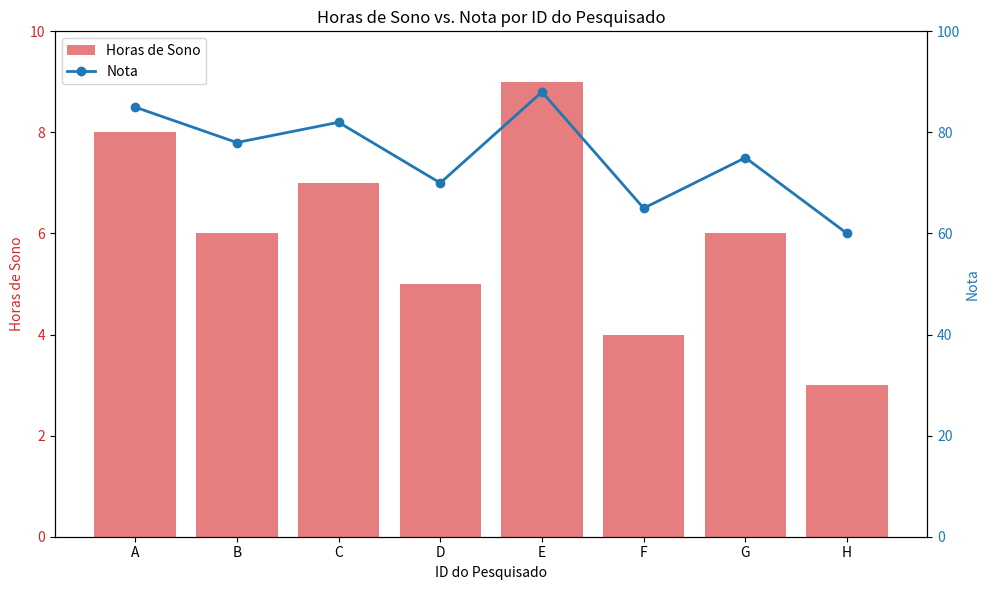

This chart was generated by the following Python code:
import json
import matplotlib.pyplot as plt

# Dados da pesquisa
ids = ['A', 'B', 'C', 'D', 'E', 'F', 'G', 'H']
hrs_sono = [8, 6, 7, 5, 9, 4, 6, 3]
notas = [85, 78, 82, 70, 88, 65, 75, 60]

# Criando uma lista de dicionários para cada entrada
dados_pesquisa = []
for i in range(len(ids)):
    dados_pesquisa.append({
        'id': ids[i],
        'horas_sono': hrs_sono[i],
        'nota': notas[i]
    })

# Ordenando os dados decrescentemente por 'id' (assumindo que os IDs são comparáveis como strings ou números)
# Se os IDs fossem numéricos, a ordenação seria direta. Como são letras, a ordem alfabética é utilizada.
# Se uma ordem específica for necessária, um mapeamento seria preciso.
dados_pesquisa_ordenados = sorted(dados_pesquisa, key=lambda x: x['id'])

# Criando a estrutura JSON com no máximo 3 níveis
# O nível 1 é a chave principal 'pesquisa_operacional'.
# O nível 2 é a chave 'resultados', contendo a lista ordenada de dados.
# O nível 3 são os próprios dicionários de dados.
json_output = {
    "pesquisa_operacional": {
        "resultados": dados_pesquisa_ordenados
    }
}

# Convertendo o dicionário Python para uma string JSON formatada
json_string = json.dumps(json_output, indent=4, ensure_ascii=False)

print("--- JSON Gerado ---")
print(json_string)

# --- Visualização com Matplotlib ---

# Preparando os dados para o gráfico
# Vamos plotar as horas de sono e as notas, associadas aos IDs ordenados.
ids_ordenados = [item['id'] for item in dados_pesquisa_ordenados]
horas_sono_ordenadas = [item['horas_sono'] for item in dados_pesquisa_ordenados]
notas_ordenadas = [item['nota'] for item in dados_pesquisa_ordenados]

# Criando o gráfico
fig, ax1 = plt.subplots(figsize=(10, 6))

# Eixo Y para horas de sono
color = 'tab:red'
ax1.set_xlabel('ID do Pesquisado')
ax1.set_ylabel('Horas de Sono', color=color)
ax1.bar(ids_ordenados, horas_sono_ordenadas, color=color, alpha=0.6, label='Horas de Sono')
ax1.tick_params(axis='y', labelcolor=color)
ax1.set_ylim(0, 10) # Limite para horas de sono

# Criando um segundo eixo Y para as notas
ax2 = ax1.twinx()
color = 'tab:blue'
ax2.set_ylabel('Nota', color=color)
ax2.plot(ids_ordenados, notas_ordenadas, color=color, marker='o', linestyle='-', linewidth=2, label='Nota')
ax2.tick_params(axis='y', labelcolor=color)
ax2.set_ylim(0, 100) # Limite para notas

# Adicionando título e ajustando layout
plt.title('Horas de Sono vs. Nota por ID do Pesquisado')
fig.tight_layout()

# Exibindo a legenda (combinando as de ambos os eixos)
lines1, labels1 = ax1.get_legend_handles_labels()
lines2, labels2 = ax2.get_legend_handles_labels()
ax2.legend(lines1 + lines2, labels1 + labels2, loc='upper left')

# Mostrando o gráfico
plt.show()